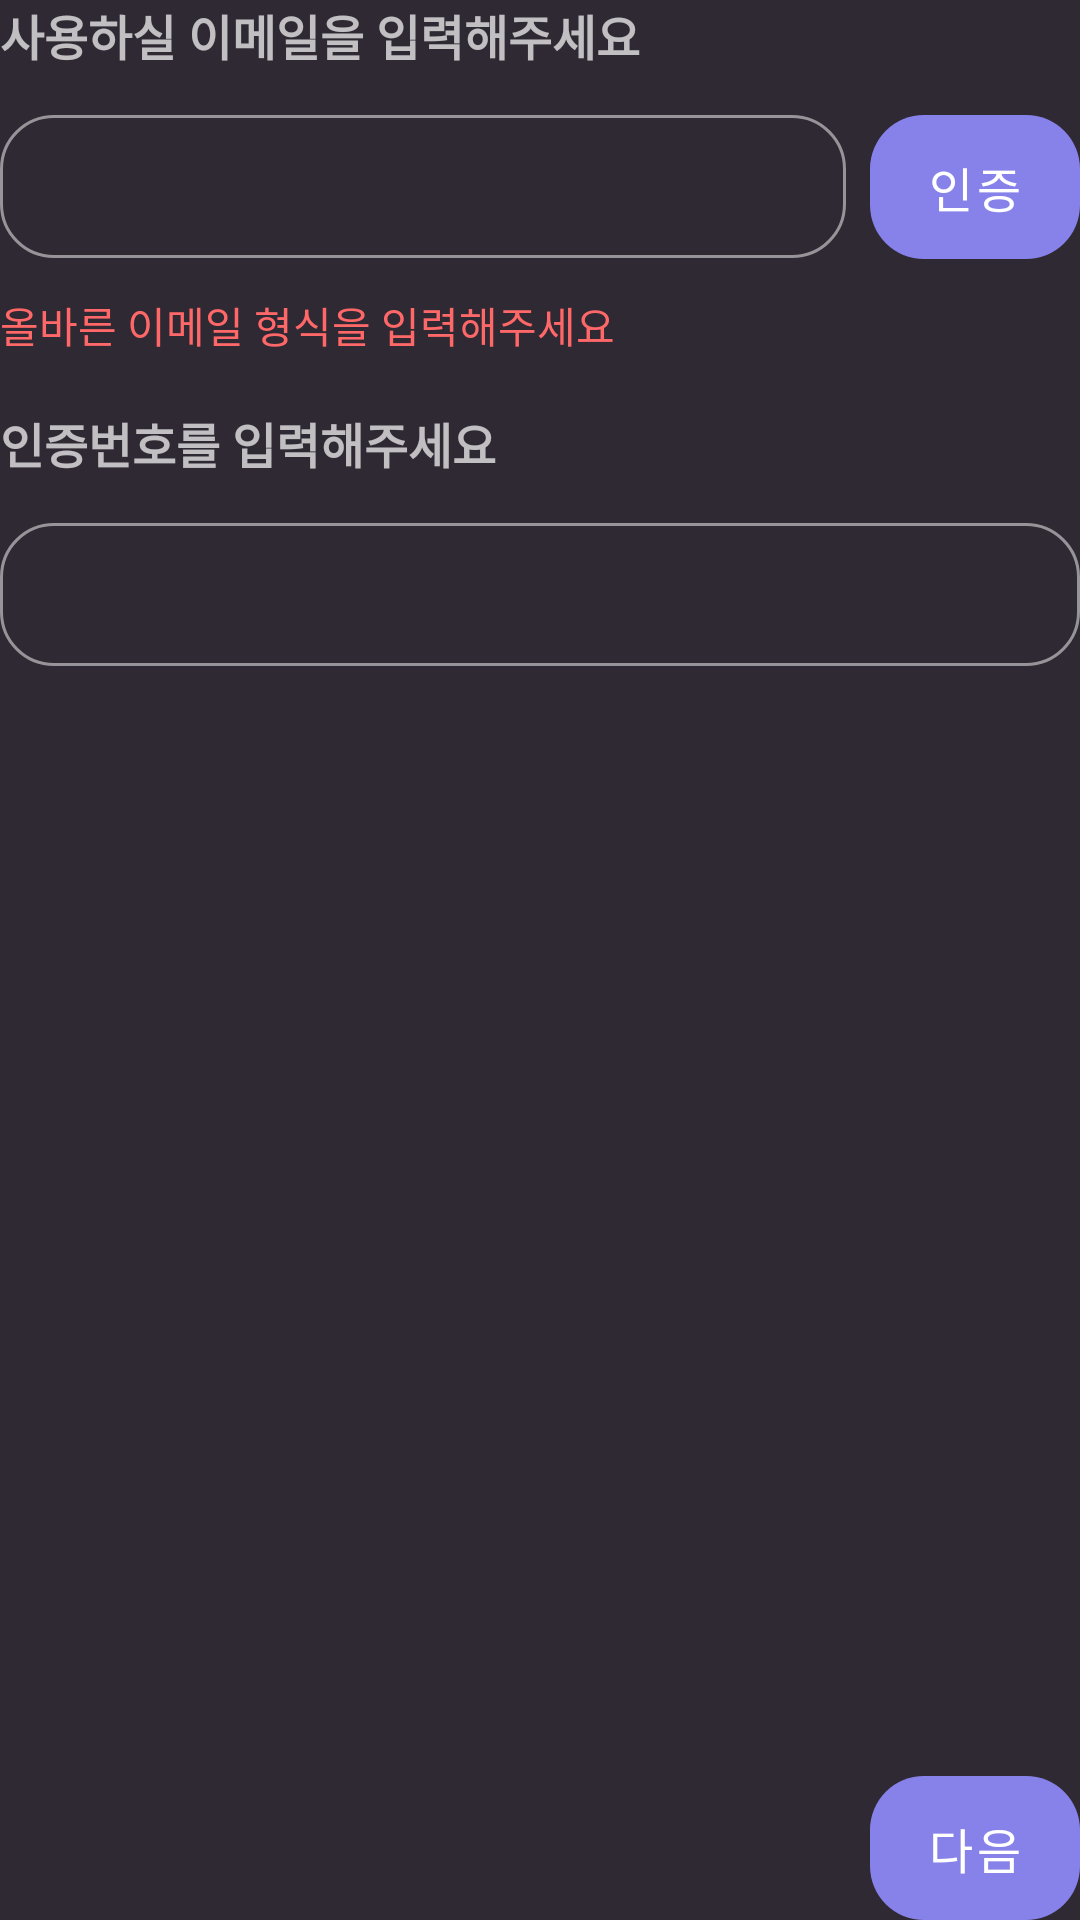

Layout XML and referenced resources for this Android screen:
<!-- AndroidManifest.xml: application theme Theme.OClock -->
<!-- res/layout/sign_up_email.xml -->
<?xml version="1.0" encoding="utf-8"?>
<androidx.constraintlayout.widget.ConstraintLayout xmlns:android="http://schemas.android.com/apk/res/android"
    xmlns:app="http://schemas.android.com/apk/res-auto"
    xmlns:tools="http://schemas.android.com/tools"
    android:layout_width="match_parent"
    android:layout_height="match_parent">

    <com.google.android.material.textview.MaterialTextView
        android:id="@+id/materialTextView"
        android:layout_width="wrap_content"
        android:layout_height="wrap_content"
        android:text="@string/sign_up_enter_email"
        android:textSize="16sp"
        android:textStyle="bold"
        app:layout_constraintStart_toStartOf="parent"
        app:layout_constraintTop_toTopOf="parent" />

    <com.google.android.material.textfield.TextInputLayout
        android:id="@+id/sign_up_viewpager_email"
        style="@style/OutlinedLoginInputTextLayout"
        android:layout_width="0dp"
        android:layout_height="wrap_content"
        android:hint="@string/example_email"
        app:boxCornerRadiusBottomEnd="18dp"
        app:boxCornerRadiusBottomStart="18dp"
        app:boxCornerRadiusTopEnd="18dp"
        app:boxCornerRadiusTopStart="18dp"
        android:layout_marginRight="8dp"
        android:layout_marginTop="15dp"
        app:layout_constraintEnd_toStartOf="@+id/materialButton"
        app:layout_constraintStart_toStartOf="parent"
        app:layout_constraintTop_toBottomOf="@+id/materialTextView">

        <com.google.android.material.textfield.TextInputEditText
            android:layout_width="match_parent"
            android:layout_height="wrap_content"
            android:inputType="textEmailAddress"
            android:textColor="@color/white" />
    </com.google.android.material.textfield.TextInputLayout>

    <com.google.android.material.button.MaterialButton
        android:id="@+id/materialButton"
        style="@style/ButtonPrimary"
        android:layout_width="70dp"
        android:layout_height="48dp"
        android:insetLeft="0dp"
        android:insetTop="0dp"
        android:insetRight="0dp"
        android:insetBottom="0dp"
        android:text="@string/verify"
        android:textSize="16sp"
        app:cornerRadius="18dp"
        app:layout_constraintBottom_toBottomOf="@+id/sign_up_viewpager_email"
        app:layout_constraintEnd_toEndOf="parent"
        app:layout_constraintTop_toTopOf="@+id/sign_up_viewpager_email" />

    <TextView
        android:id="@+id/sign_up_viewpager_email_error_hint"
        android:layout_width="wrap_content"
        android:layout_height="wrap_content"
        android:layout_marginTop="12dp"
        android:text="@string/error_email_format"
        android:textColor="@color/error"
        android:textSize="14sp"
        app:layout_constraintStart_toStartOf="parent"
        app:layout_constraintTop_toBottomOf="@+id/sign_up_viewpager_email" />


    <com.google.android.material.textview.MaterialTextView
        android:id="@+id/materialTextView2"
        android:layout_width="wrap_content"
        android:layout_height="wrap_content"
        android:layout_marginTop="50dp"
        android:text="@string/sign_up_enter_verify_code"
        android:textSize="16sp"
        android:textStyle="bold"
        app:layout_constraintStart_toStartOf="parent"
        app:layout_constraintTop_toBottomOf="@+id/sign_up_viewpager_email" />

    <com.google.android.material.textfield.TextInputLayout
        android:id="@+id/sign_up_viewpager_verify_code"
        style="@style/OutlinedLoginInputTextLayout"
        android:layout_width="0dp"
        android:layout_height="wrap_content"
        android:layout_marginTop="15dp"
        android:hint="@string/verify_char"
        app:boxCornerRadiusBottomEnd="18dp"
        app:boxCornerRadiusBottomStart="18dp"
        app:boxCornerRadiusTopEnd="18dp"
        app:boxCornerRadiusTopStart="18dp"
        app:layout_constraintEnd_toEndOf="parent"
        app:layout_constraintStart_toStartOf="parent"
        app:layout_constraintTop_toBottomOf="@+id/materialTextView2">

        <com.google.android.material.textfield.TextInputEditText
            android:layout_width="match_parent"
            android:layout_height="wrap_content"
            android:inputType="textEmailAddress"
            android:textColor="@color/white" />
    </com.google.android.material.textfield.TextInputLayout>

    <com.google.android.material.button.MaterialButton
        android:id="@+id/sign_up_viewpager_email_next"
        style="@style/ButtonPrimary"
        android:layout_width="70dp"
        android:layout_height="48dp"
        android:insetLeft="0dp"
        android:insetTop="0dp"
        android:insetRight="0dp"
        android:insetBottom="0dp"
        android:text="@string/next"
        android:textSize="16sp"
        app:cornerRadius="18dp"
        app:layout_constraintBottom_toBottomOf="parent"
        app:layout_constraintEnd_toEndOf="parent" />

</androidx.constraintlayout.widget.ConstraintLayout>
<!-- resources referenced by this layout -->
<resources>
  <color name="error">#FFFF6868</color>
  <color name="white">#FFFFFFFF</color>
  <string name="error_email_format">올바른 이메일 형식을 입력해주세요</string>
  <string name="example_email">0clock@clock.com</string>
  <string name="next">다음</string>
  <string name="sign_up_enter_email">사용하실 이메일을 입력해주세요</string>
  <string name="sign_up_enter_verify_code">인증번호를 입력해주세요</string>
  <string name="verify">인증</string>
  <string name="verify_char">인증번호 6자</string>
  <style name="ButtonPrimary" parent="Widget.MaterialComponents.Button.UnelevatedButton">
          <item name="backgroundTint">@color/btn_primary</item>
          <item name="rippleColor">@color/white_ripple</item>
          <item name="android:textColor">@color/white</item>
          <item name="cornerRadius">18dp</item>
          <item name="android:fontFamily">@font/pretendard_semibold</item>
      </style>
  <style name="OutlinedLoginInputTextLayout" parent="Widget.MaterialComponents.TextInputLayout.OutlinedBox.Dense">
          <item name="android:textColorHint">@color/gray</item>
          <item name="android:textColor">@color/activated_white_unactivated_gray</item>
          <item name="hintEnabled">false</item>
          <item name="boxStrokeColor">@color/text_input_box_stroke</item>
          <item name="boxBackgroundMode">outline</item>
      </style>
  <style name="Theme.OClock" parent="Theme.MaterialComponents.NoActionBar">
          
          <item name="colorPrimary">@color/purple</item>
          <item name="colorPrimaryVariant">@color/dark_purple</item>
          <item name="colorOnPrimary">@color/main</item>
          
          <item name="colorSecondary">@color/aqua</item>
          <item name="colorSecondaryVariant">@color/dark_aqua</item>
          <item name="colorOnSecondary">@color/main</item>
          
          <item name="android:statusBarColor">@color/main</item>
          
          <item name="android:windowBackground"> @color/main</item>
      </style>
  <color name="white_ripple">#65FFFFFF</color>
  <color name="gray">#FF979499</color>
  <color name="purple">#FF8782EA</color>
  <color name="dark_purple">#FF5B558E</color>
  <color name="main">#FF2F2933</color>
  <color name="aqua">#FF25D4D6</color>
  <color name="dark_aqua">#FF2A7E84</color>
</resources>
